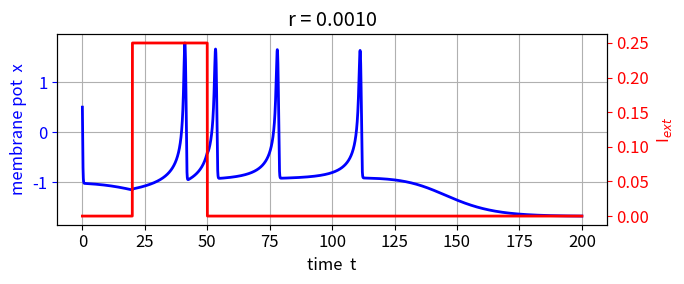
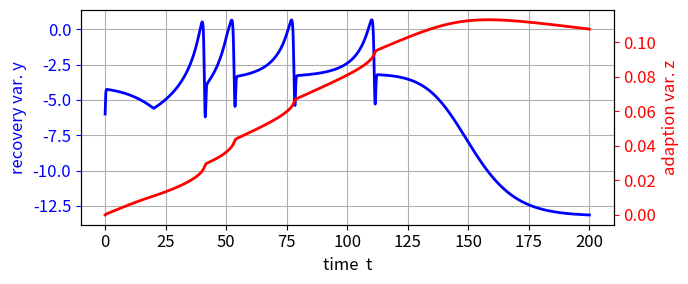
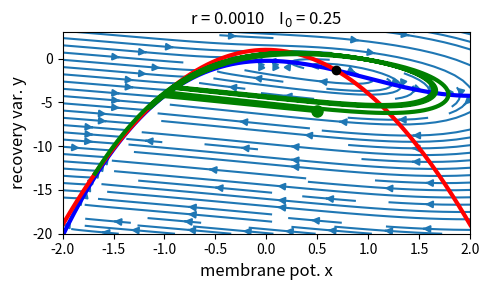
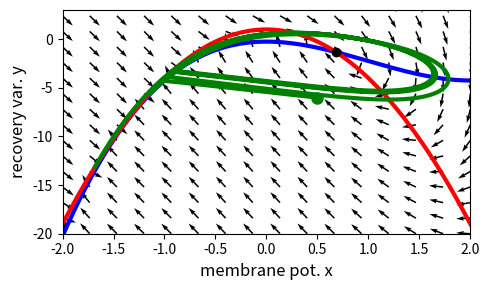
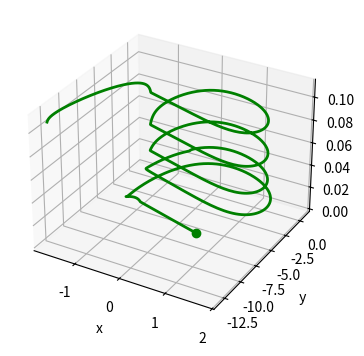
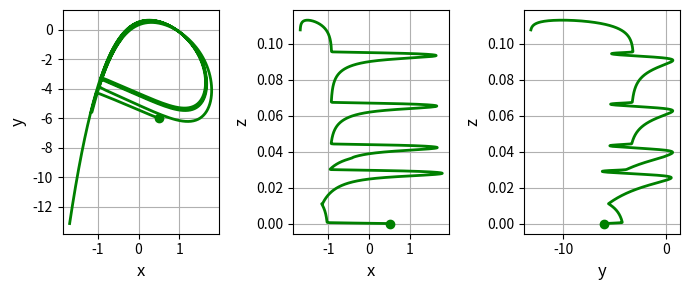
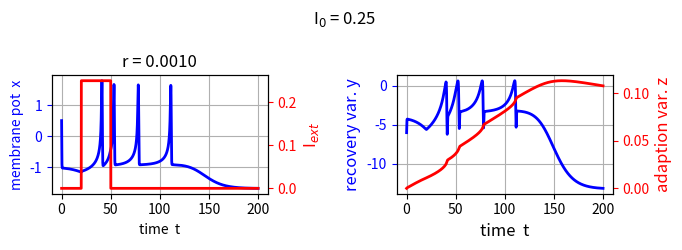

Source code (Python) for these figures, in order:
# -*- coding: utf-8 -*-
'''
AA\ns\pyCode\ns25_HR.py      July 2025
# COMPLEX SYSTEMS: NEUROSCIENCE
# HINDMARSH-ROSE MODEL BURSTING NEURONS

#Ian Cooper
# https://d-arora.github.io/Doing-Physics-With-Matlab/
# Documentation
#    https://d-arora.github.io/Doing-Physics-With-Matlab/pyDocs/ns25_HR.pdf

https://pmc.ncbi.nlm.nih.gov/articles/PMC9871131/

https://scicomp.stackexchange.com/questions/36013/numerical-computation-of-lyapunov-exponent


'''

#%% Libraries
import numpy as np
from numpy import pi, sin, cos, linspace, zeros, array, real, imag, sqrt 
from numpy.linalg import eig
from scipy.integrate import odeint
import matplotlib.pyplot as plt
from mpl_toolkits.mplot3d import Axes3D
import time
import random
from scipy.optimize import fsolve
from sympy import symbols, Eq, solve

tStart = time.time()

plt.close('all')


#%% FUNCTIONS  Solve ODE for x,y    
def lorenz(t, state): 
    x, y, z = state
    I = 0
    if t >= T1: I = I0
    if t > T2:  I = 0
    dx = y + 3*x**2 - x**3 - z + I
    dy = 1 - 5*x**2 - y
    dz = r*(s*(x-xc) - z)
    return [dx, dy, dz]  


#%% INPUTS >>>
# Initial conditions
x1,y1,z1 = 0.5, -6, 0

# Adpation current
r,s = 0.001, 1  
# Time span for solving ODE
t1 = 0; t2 = 200; nT = 9999     
t = linspace(t1,t2,nT)         # time span for solving ODEs

# External current stimulus: off - on times
I0 = 0.25
T1 = 20; T2 = 50

Iext = zeros(nT); Iext[t>=T1] = I0; Iext[t>T2] = 0
DT = T2 - T1  # Current width     
# Time span for plots - remove initial transience        
pR = range(0,nT)

#%%   CRITICAL POINTS  xC and yC  z = 0
# Intersection of x and y nullclines: cubic equation --> 3 roots  
c1 = 1; c2 = 2; c3 = 0; c4 = -1 - I0
coeff = [c1,c2,c3,c4]
xC = np.roots(coeff)
yC = 1 - 5*xC**2  
zC = zeros(3)  
# x, y, z = symbols('x y z')
# SS = solve([y + 3*x**2 - x**3,1 - 5*x**2 - y], x,y)
# SS0 = SS[0]
# SS1 = SS[1]
# SS2 = SS[2]
# xC0 = float(SS0[0]); yC0 = float(SS0[1])
# xC1 = float(SS1[0]); yC1 = float(SS1[1])
# xC2 = float(SS2[0]); yC2 = float(SS2[1])
# xC = array([xC0,xC1,xC2])
# yC = array([yC0,yC1,yC2])


#%% Solve ODEs 
xc = -0.5*(1+sqrt(5)) 
u0 = [x1,y1,z1]
sol = odeint(lorenz, u0, t, tfirst=True)
xS = sol[:,0]     
yS = sol[:,1] 
zS = sol[:,2]  


#%%  PHASE PORTRAIT  x vs y   /   nullclines      I0 = constant  z = 0
X = linspace(-2,2,16); Y = linspace(-20,4,16)
xx,yy = np.meshgrid(X,Y)
xxDot = yy + 3*xx**2 - xx**3 + I0 
yyDot = 1 - 5*xx**2 - yy

XXDot = xxDot/(sqrt(xxDot**2 + yyDot**2))
YYDot = yyDot/(sqrt(xxDot**2 + yyDot**2))

# Nullclines   I0 = constant    z = 0
xN = linspace(-2,2,999)
yNx = -3*xN**2 + xN**3 - I0
yNy = 1 - 5*xN**2


#%% Console output
print('')
print('Model parameters: r = %5.4f ' % r, '  s = %5.4f' % s)
print('External current stimulus: I0 = %5.4f ' % I0 + 'width DT = %0.0f' %DT)
print('Initial values: x0 = %5.4f ' % x1, '  y0 = %5.4f' % y1, '  z0 = %5.4f' % z1)
print('Simulation time: t2 = %0.0f ' % t2)
print('  ')
print('Critical values and Eigenvalues')
       
# STABILIY of critical points
J12 = 1; J22 = -1
for c in range(3):
    J11 = -3*xC[c]**2 + 6*xC[c]
    J21 = -10*xC[c]
    J = np.array([ [J11,J12],[J21,J22] ]) 
    eV,eF = eig(J)      # eigenvalues and eigenfunctions
   
    flag0 = imag(eV[0]) == 0 and (real(eV[0]) < 0 and real(eV[1]) < 0)
    flag1 = imag(eV[0]) == 0 and (real(eV[0]) > 0 or real(eV[1]) > 0)
    flag2 = imag(eV[0]) == 0 and (real(eV[0]) == 0 or  real(eV[1]) == 0)
    flag3 = imag(eV[0]) != 0 and (real(eV[0]) > 0 or real(eV[1]) > 0)
    flag4 = imag(eV[0]) != 0 and (real(eV[0]) < 0 and real(eV[1]) < 0)
      
    if flag0 == 1:
           print('xC =', np.round(xC[c],3), '   yC =', np.round(yC[c],3))
           print('eV = ', np.round(eV,3))
           print('STABLE')
           print(' ')
    if flag1 == 1:
           print('xC =', np.round(xC[c],3), '   yC =', np.round(yC[c],3))
           print('eV = ', np.round(eV,3))
           print('UNSTABLE')
           print(' ')
    if flag2 == 1:
           print('xC =', np.round(xC[c],3), '   yC =', np.round(yC[c],3))
           print('eV = ', np.round(eV,3))
           print('Inconclusive')
           print(' ')
    if flag3 == 1:
           print('xC =', np.round(xC[c],3), '   yC =', np.round(yC[c],3))
           print('eV = ', np.round(eV,3))
           print('UNSTABLE: osc growth')
           print(' ')
    if flag4 == 1:
           print('xC =', np.round(xC[c],3), '   yC =', np.round(yC[c],3))
           print('eV = ', np.round(eV,3))
           print('STABLE: osc decay')
           print(' ')

print('time span for plots:', np.round(t[pR[0]]), '-->',np.round(t[pR[-1]]) ) 


#%% GRAPHICS
# FIGURE 1: Membrane potential x vs time t
fs = 12
plt.rcParams['font.size'] = fs
plt.rcParams["figure.figsize"] = (7,3)
fig1, ax = plt.subplots(nrows=1, ncols=1)
ax.set_xlabel('time  t',color= 'black',fontsize = fs)
ax.set_ylabel('membrane pot  x',color = 'blue',fontsize = fs)
ax.grid()
#ax.set_xlim([1000,1500])
ax.plot(t[pR],xS[pR],'b',lw = 2)
#ax.plot(t,xS,'b',lw = 2)
ax.set_title('r = %0.4f' %r)
ax.tick_params(axis='y', colors='b')
ax1 = ax.twinx()
ax1.set_ylabel('I$_{ext}$', color = 'r',fontsize = 12)
ax1.tick_params(axis='y', colors='r')
ax1.plot(t[pR],Iext[pR],'r',lw = 2)
#ax1.plot(t,Iext[t>3999],'r',lw = 2)
fig1.tight_layout()
#fig1.savefig('a1.png')


#%% FIGURE 2: recovery var. y & adaption var. z vs time
plt.rcParams['font.size'] = 12
plt.rcParams["figure.figsize"] = (7,3)
fig2, ax = plt.subplots(nrows=1, ncols=1)
ax.set_xlabel('time  t',color= 'black',fontsize = 12)
ax.set_ylabel('recovery var. y',color = 'blue',fontsize = 12)
ax.grid()
ax.plot(t,yS,'b',lw = 2)
ax.tick_params(axis='y', colors='b')
ax1 = ax.twinx()
ax1.set_ylabel('adaption var. z', color = 'r',fontsize = 12)
ax1.tick_params(axis='y', colors='r')
ax1.plot(t,zS,'r',lw = 2)
fig2.tight_layout()


#%% Figure 3: Phase Portrait: streamplot  
plt.rcParams['font.size'] = 10
plt.rcParams["figure.figsize"] = (5,3)
fig3, ax = plt.subplots(nrows=1, ncols=1)
  
ax.set_xlabel('membrane pot. x',color= 'black',fontsize = 12)
ax.set_ylabel('recovery var. y',color = 'black',fontsize = 12)
ax.set_title('r = %0.4f ' %r + '   I$_0$ = %0.2f' %I0)
ax.set_xlim([-2,2])
ax.set_ylim([-20,3])

ax.streamplot(xx,yy,xxDot,yyDot)
ax.plot(xN,yNx,'b',lw = 3)           #  nullcine xDot
ax.plot(xN,yNy,'r',lw = 3)           #  nullcine yDot

ax.plot(xS[pR],yS[pR],'g',lw = 3)

# Critical points and initial point
for c in range(3):
    if imag(xC[c]) == 0 and imag(yC[c]) == 0:
       ax.plot(xC[c],yC[c],'ko',ms = 6)

ax.plot(xS[0],yS[0],'go',ms = 8)

fig3.tight_layout()   

#%% Figure 4: Phase Portrait: quiver plot 
plt.rcParams['font.size'] = 10
plt.rcParams["figure.figsize"] = (5,3)
fig4, ax = plt.subplots(nrows=1, ncols=1)
  
ax.set_xlabel('membrane pot. x',color= 'black',fontsize = 12)
ax.set_ylabel('recovery var. y',color = 'black',fontsize = 12)
ax.set_xlim([-2,2])
ax.set_ylim([-20,3])

ax.quiver(xx,yy,XXDot,YYDot)
ax.plot(xN,yNx,'b',lw = 3)           #  nullcine xDot
ax.plot(xN,yNy,'r',lw = 3)           #  nullcine yDot    

ax.plot(xS[pR],yS[pR],'g',lw = 3)

# Critical points and initial point
for c in range(3):
    if imag(xC[c]) == 0 and imag(yC[c]) == 0:
       ax.plot(xC[c],yC[c],'ko',ms = 6)

ax.plot(xS[0],yS[0],'go',ms = 8)
fig4.tight_layout()   

#%% Figure 5: 3D tralectories  t x,y,z
fig5 = plt.figure(figsize = (5, 3.5))
ax = plt.axes(projection='3d')
ax.plot3D(xS[pR],yS[pR],zS[pR],'g',lw = 2)
ax.plot3D(x1,y1,z1,'go')
ax.set_xlabel('x')
ax.set_ylabel(' y')
ax.set_zlabel('  z');

fig5.tight_layout()   

#%% Figure 6: phase plots
plt.rcParams['font.size'] = 10
plt.rcParams["figure.figsize"] = (7,3)
fig6, ax = plt.subplots(nrows=1, ncols=3)
    
C = 0   
ax[C].set_xlabel('x',color = 'black',fontsize = 12)
ax[C].set_ylabel('y',color = 'black',fontsize = 12)
ax[C].xaxis.grid(); ax[C].yaxis.grid()
ax[C].plot(xS[pR],yS[pR],'g',lw = 2)
ax[C].plot(x1,y1,'go',ms = 6)

C = 1   
ax[C].set_xlabel('x',color = 'black',fontsize = 12)
ax[C].set_ylabel('z',color = 'black',fontsize = 12)
ax[C].xaxis.grid(); ax[C].yaxis.grid()
ax[C].plot(xS[pR],zS[pR],'g',lw = 2)
ax[C].plot(x1,z1,'go',ms = 6)

C = 2   
ax[C].set_xlabel('y',color = 'black',fontsize = 12)
ax[C].set_ylabel('z',color = 'black',fontsize = 12)
ax[C].xaxis.grid(); ax[C].yaxis.grid()
ax[C].plot(yS[pR],zS[pR],'g',lw = 2)
ax[C].plot(y1,z1,'go',ms = 6)

fig6.tight_layout()


#%%
fs = 10
plt.rcParams['font.size'] = fs
plt.rcParams["figure.figsize"] = (7,2.5)
fig7, (ax, ax1) = plt.subplots(nrows=1, ncols=2)

ax.set_xlabel('time  t',color= 'black',fontsize = fs)
ax.set_ylabel('membrane pot  x',color = 'blue',fontsize = fs)
ax.grid()
#ax.set_xlim([1000,1500])
ax.plot(t[pR],xS[pR],'b',lw = 2)
#ax.plot(t,xS,'b',lw = 2)
ax.set_title('r = %0.4f' %r)
ax.tick_params(axis='y', colors='b')
ax = ax.twinx()
ax.set_ylabel('I$_{ext}$', color = 'r',fontsize = 12)
ax.tick_params(axis='y', colors='r')
ax.plot(t[pR],Iext[pR],'r',lw = 2)

ax1.set_xlabel('time  t',color= 'black',fontsize = 12)
ax1.set_ylabel('recovery var. y',color = 'blue',fontsize = 12)
ax1.grid()
ax1.plot(t,yS,'b',lw = 2)
ax1.tick_params(axis='y', colors='b')
ax1 = ax1.twinx()
ax1.set_ylabel('adaption var. z', color = 'r',fontsize = 12)
ax1.tick_params(axis='y', colors='r')
ax1.plot(t,zS,'r',lw = 2)

fig7.suptitle('I$_0$ = %0.2f' %I0)
#ax1.plot(t,Iext[t>3999],'r',lw = 2)
fig7.tight_layout()
fig7.savefig('a7.png')
    
#%%
tExe = time.time() - tStart
print('  ')
print('Execution time')
print(tExe)

#%%
'''
fig1.savefig('a1.png')
fig2.savefig('a2.png')
fig3.savefig('a3.png')
fig4.savefig('a4.png')
fig5.savefig('a5.png')
fig6.savefig('a6.png')
fig7.savefig('a7.png')

'''
#
